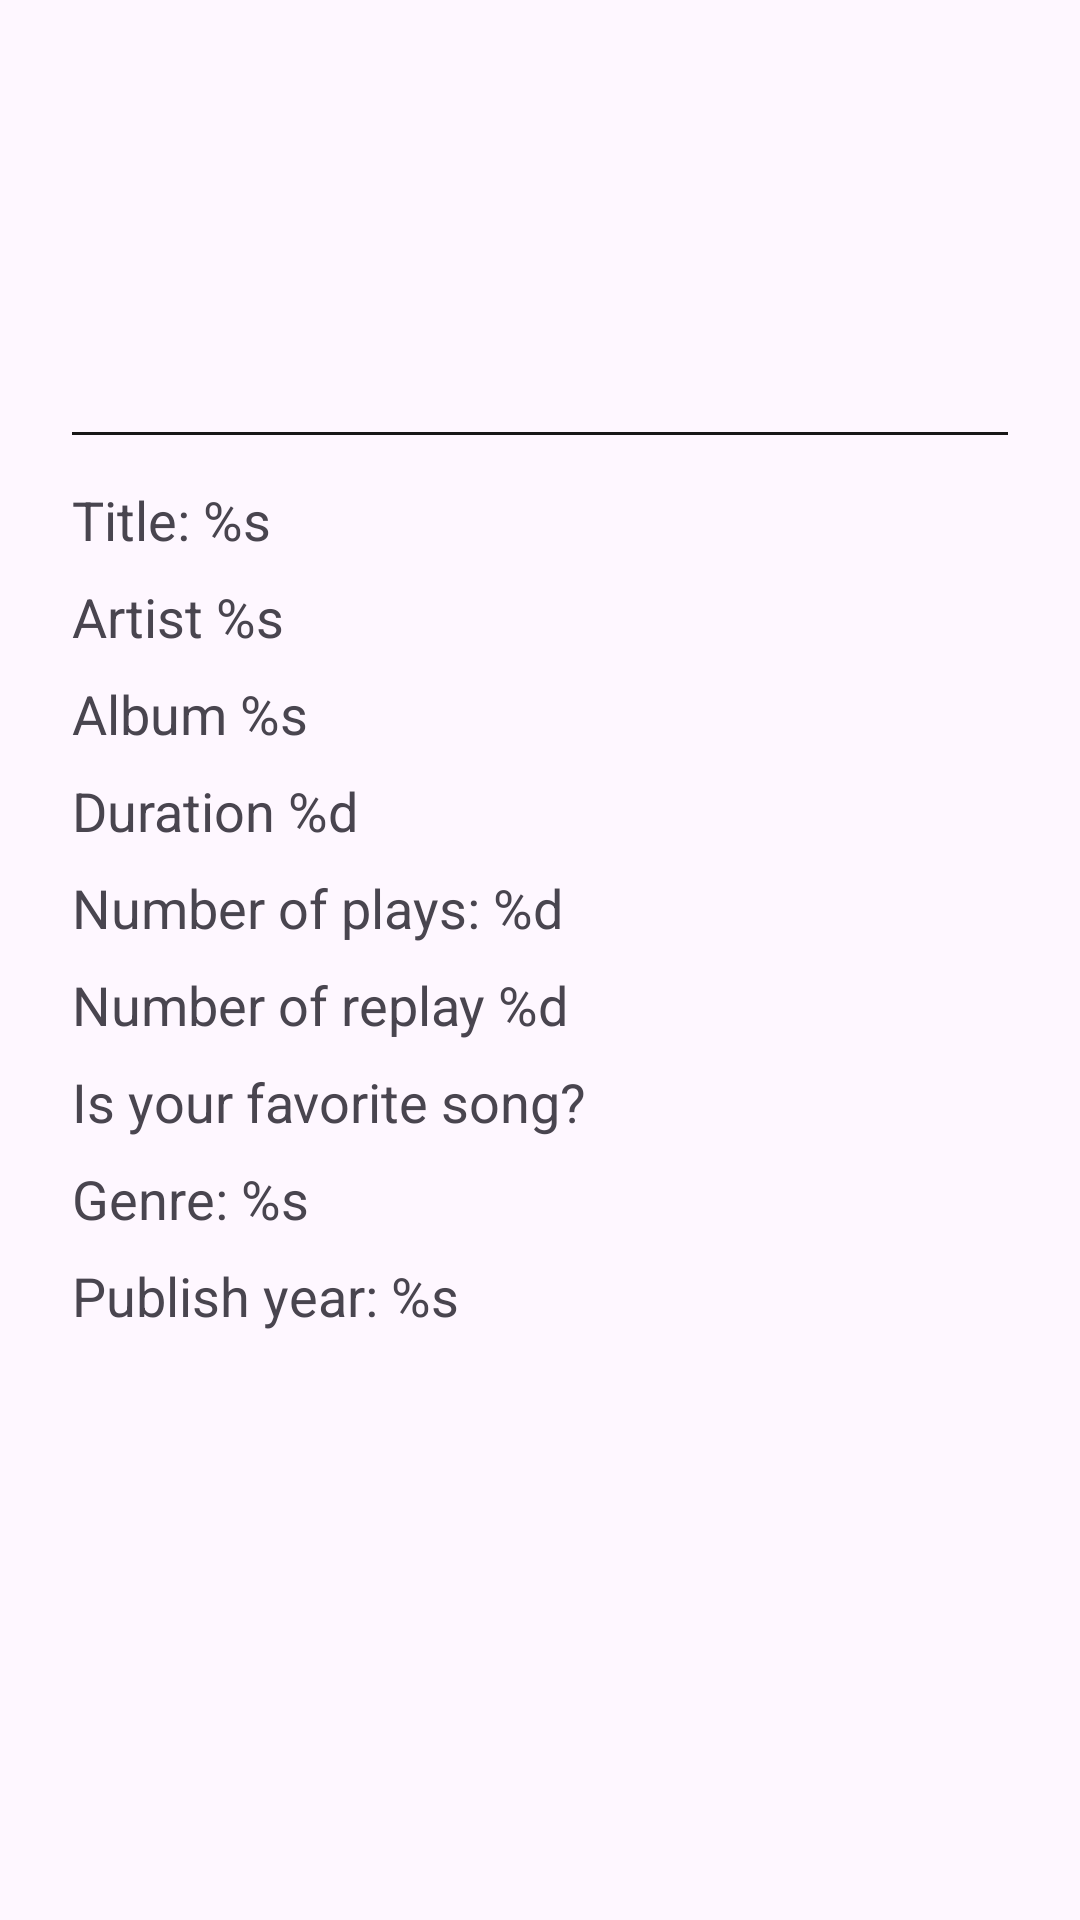

Reconstruct the res/layout file that produces this screen, plus the resources it refers to.
<!-- AndroidManifest.xml: application theme Theme.MusicApp -->
<!-- res/layout/fragment_dialog_song_info.xml -->
<?xml version="1.0" encoding="utf-8"?>
<LinearLayout xmlns:android="http://schemas.android.com/apk/res/android"
    xmlns:app="http://schemas.android.com/apk/res-auto"
    xmlns:tools="http://schemas.android.com/tools"
    android:layout_width="match_parent"
    android:layout_height="match_parent"
    android:orientation="vertical"
    tools:context=".ui.dialog.DialogSongInfoFragment">


    <ImageView
        android:id="@+id/image_detail_song_artwork"
        android:layout_width="128dp"
        android:layout_height="128dp"
        android:layout_gravity="center"
        android:layout_marginTop="8dp"
        android:background="@android:color/transparent"
        tools:ignore="ContentDescription,ImageContrastCheck"
        tools:src="@tools:sample/avatars" />

    <View
        android:id="@+id/view2"
        android:layout_width="match_parent"
        android:layout_height="1dp"
        android:layout_marginStart="24dp"
        android:layout_marginTop="8dp"
        android:layout_marginEnd="24dp"
        android:layout_marginBottom="8dp"
        android:background="#181717" />

    <TextView
        android:id="@+id/text_song_detail_title"
        android:layout_width="match_parent"
        android:layout_height="wrap_content"
        android:layout_marginStart="24dp"
        android:layout_marginTop="8dp"
        android:layout_marginEnd="24dp"
        android:text="@string/text_song_detail_title"
        android:textAppearance="@style/TextAppearance.AppCompat.Medium" />

    <TextView
        android:id="@+id/text_song_detail_artist"
        android:layout_width="match_parent"
        android:layout_height="wrap_content"
        android:layout_marginStart="24dp"
        android:layout_marginTop="8dp"
        android:layout_marginEnd="24dp"
        android:text="@string/text_song_detail_artist"
        android:textAppearance="@style/TextAppearance.AppCompat.Medium" />

    <TextView
        android:id="@+id/text_song_detail_album"
        android:layout_width="match_parent"
        android:layout_height="wrap_content"
        android:layout_marginStart="24dp"
        android:layout_marginTop="8dp"
        android:layout_marginEnd="24dp"
        android:text="@string/text_song_detail_album"
        android:textAppearance="@style/TextAppearance.AppCompat.Medium" />

    <TextView
        android:id="@+id/text_song_detail_duration"
        android:layout_width="match_parent"
        android:layout_height="wrap_content"
        android:layout_marginStart="24dp"
        android:layout_marginTop="8dp"
        android:layout_marginEnd="24dp"
        android:text="@string/text_song_detail_duration"
        android:textAppearance="@style/TextAppearance.AppCompat.Medium" />

    <TextView
        android:id="@+id/text_song_detail_counter"
        android:layout_width="match_parent"
        android:layout_height="wrap_content"
        android:layout_marginStart="24dp"
        android:layout_marginTop="8dp"
        android:layout_marginEnd="24dp"
        android:text="@string/text_song_detail_counter"
        android:textAppearance="@style/TextAppearance.AppCompat.Medium" />

    <TextView
        android:id="@+id/text_song_detail_replay_counter"
        android:layout_width="match_parent"
        android:layout_height="wrap_content"
        android:layout_marginStart="24dp"
        android:layout_marginTop="8dp"
        android:layout_marginEnd="24dp"
        android:text="@string/text_song_detail_replay_counter"
        android:textAppearance="@style/TextAppearance.AppCompat.Medium" />

    <TextView
        android:id="@+id/text_song_detail_favorite_status"
        android:layout_width="match_parent"
        android:layout_height="wrap_content"
        android:layout_marginStart="24dp"
        android:layout_marginTop="8dp"
        android:layout_marginEnd="24dp"
        android:text="@string/text_song_detail_favorite_status"
        android:textAppearance="@style/TextAppearance.AppCompat.Medium" />

    <TextView
        android:id="@+id/text_song_detail_genre"
        android:layout_width="match_parent"
        android:layout_height="wrap_content"
        android:layout_marginStart="24dp"
        android:layout_marginTop="8dp"
        android:layout_marginEnd="24dp"
        android:text="@string/text_song_detail_genre"
        android:textAppearance="@style/TextAppearance.AppCompat.Medium" />

    <TextView
        android:id="@+id/text_song_detail_year"
        android:layout_width="match_parent"
        android:layout_height="wrap_content"
        android:layout_marginStart="24dp"
        android:layout_marginTop="8dp"
        android:layout_marginEnd="24dp"
        android:text="@string/text_song_detail_year"
        android:textAppearance="@style/TextAppearance.AppCompat.Medium" />
</LinearLayout>
<!-- resources referenced by this layout -->
<resources>
  <string name="text_song_detail_album">Album %s</string>
  <string name="text_song_detail_artist">Artist %s</string>
  <string name="text_song_detail_counter">Number of plays: %d</string>
  <string name="text_song_detail_duration">Duration %d</string>
  <string name="text_song_detail_favorite_status">Is your favorite song?</string>
  <string name="text_song_detail_genre">Genre: %s</string>
  <string name="text_song_detail_replay_counter">Number of replay %d</string>
  <string name="text_song_detail_title">Title: %s</string>
  <string name="text_song_detail_year">Publish year: %s</string>
  <style name="Theme.MusicApp" parent="Base.Theme.MusicApp" />
  <style name="Base.Theme.MusicApp" parent="Theme.Material3.DayNight.NoActionBar">
          
          
      </style>
</resources>
